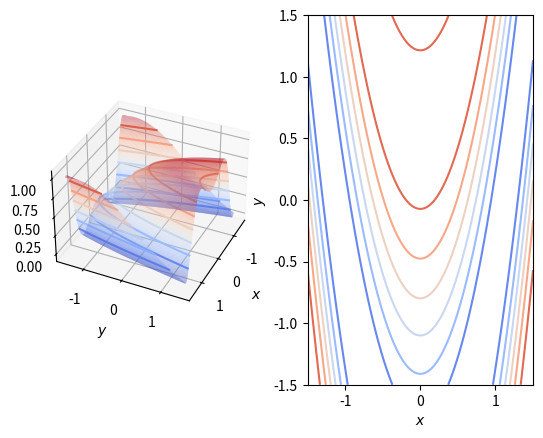

This figure's Python source:
import numpy as np
import matplotlib.pyplot as plt
from mpl_toolkits.mplot3d.axes3d import Axes3D
from matplotlib import cm

def f(x,y):
    return 1/2 * (1-np.sin(2*x**2-y-1))

if __name__ == "__main__":
     x = np.linspace(-1.5, 1.5, 500)
     y = np.linspace(-1.5, 1.5, 500)
     x, y = np.meshgrid(x, y)
     z = f(x,y)
     fig = plt.figure()
     ax = fig.add_subplot(1,2,1, projection='3d')
     ax.contour(x, y, z, cmap=cm.coolwarm)
     ax.set_xlabel('$x$')
     ax.set_ylabel('$y$')
     ax.set_zlabel('$z$')
     ax.plot_surface(x, y, z, rstride=4, cstride=4, cmap=cm.coolwarm,
            linewidth=0, alpha=0.4)
     ax.view_init(35, 25)
     ax.set_zlim([-0.1, 1.1])

     ax2 = fig.add_subplot(1,2,2)
     ax2.contour(x, y, z, cmap=cm.coolwarm)
     ax2.set_xlabel('$x$')
     ax2.set_ylabel('$y$')
     plt.show()
